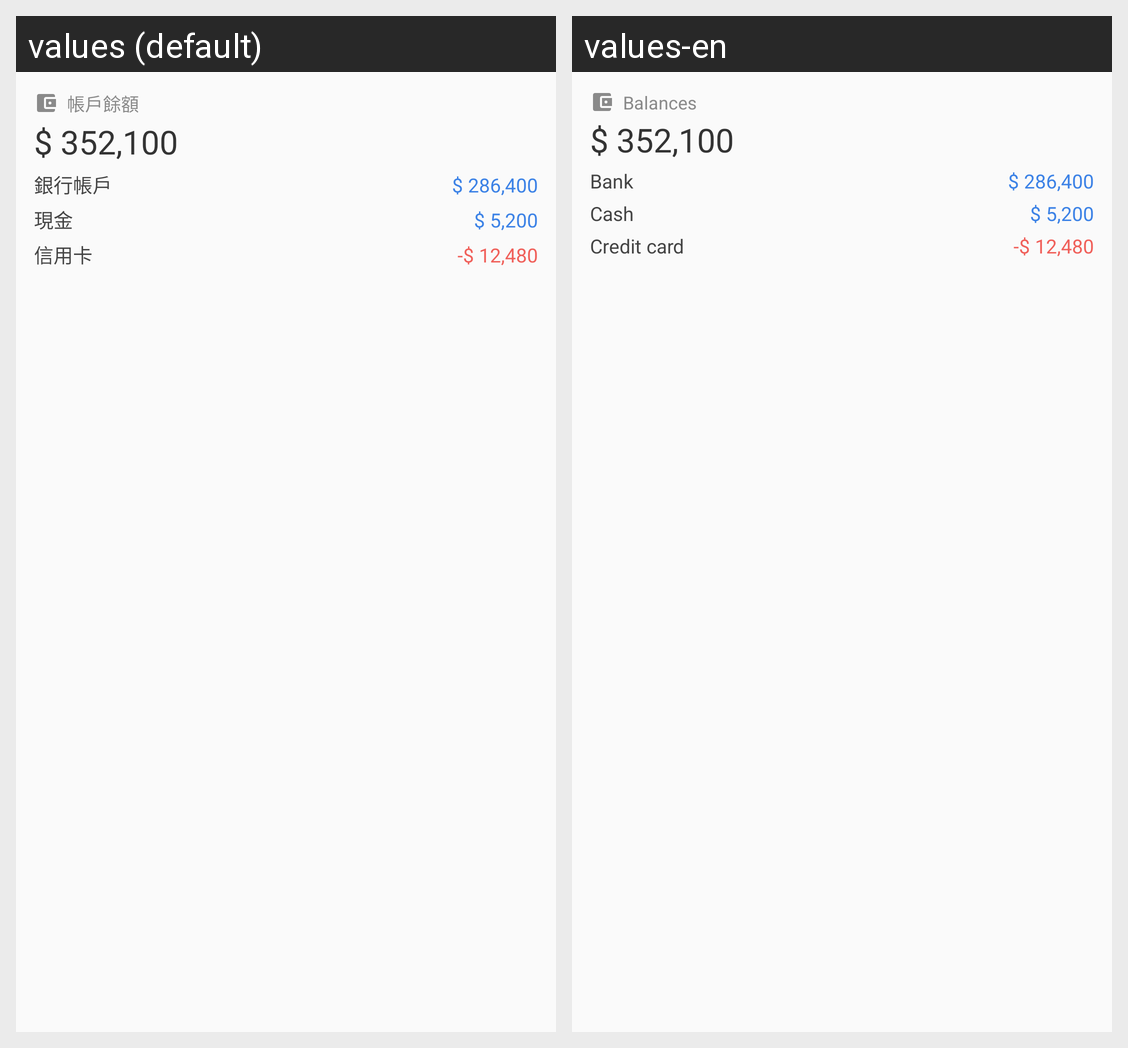

This grid shows one Android layout under two languages. Give, for every string resource on the screen, its name, the default text and each shown locale's text.
Android screen res/layout/widget_accounts_preview.xml rendered under 2 locales, left to right: values (default), values-en. Device: Nexus 5 (rendered at 1080×1920; each locale shown at half size, 540×960, under a caption strip naming it); theme Theme.MoneyManager.
Strings drawn on this screen, with the default value and each locale's value (text and hints the layout hard-codes, and strings that could not be matched under every locale, appear in the picture but are not listed):

widget_accounts_label
  values: 帳戶餘額
  values-en: Balances

widget_sample_bank
  values: 銀行帳戶
  values-en: Bank

widget_sample_cash
  values: 現金
  values-en: Cash

widget_sample_card
  values: 信用卡
  values-en: Credit card
